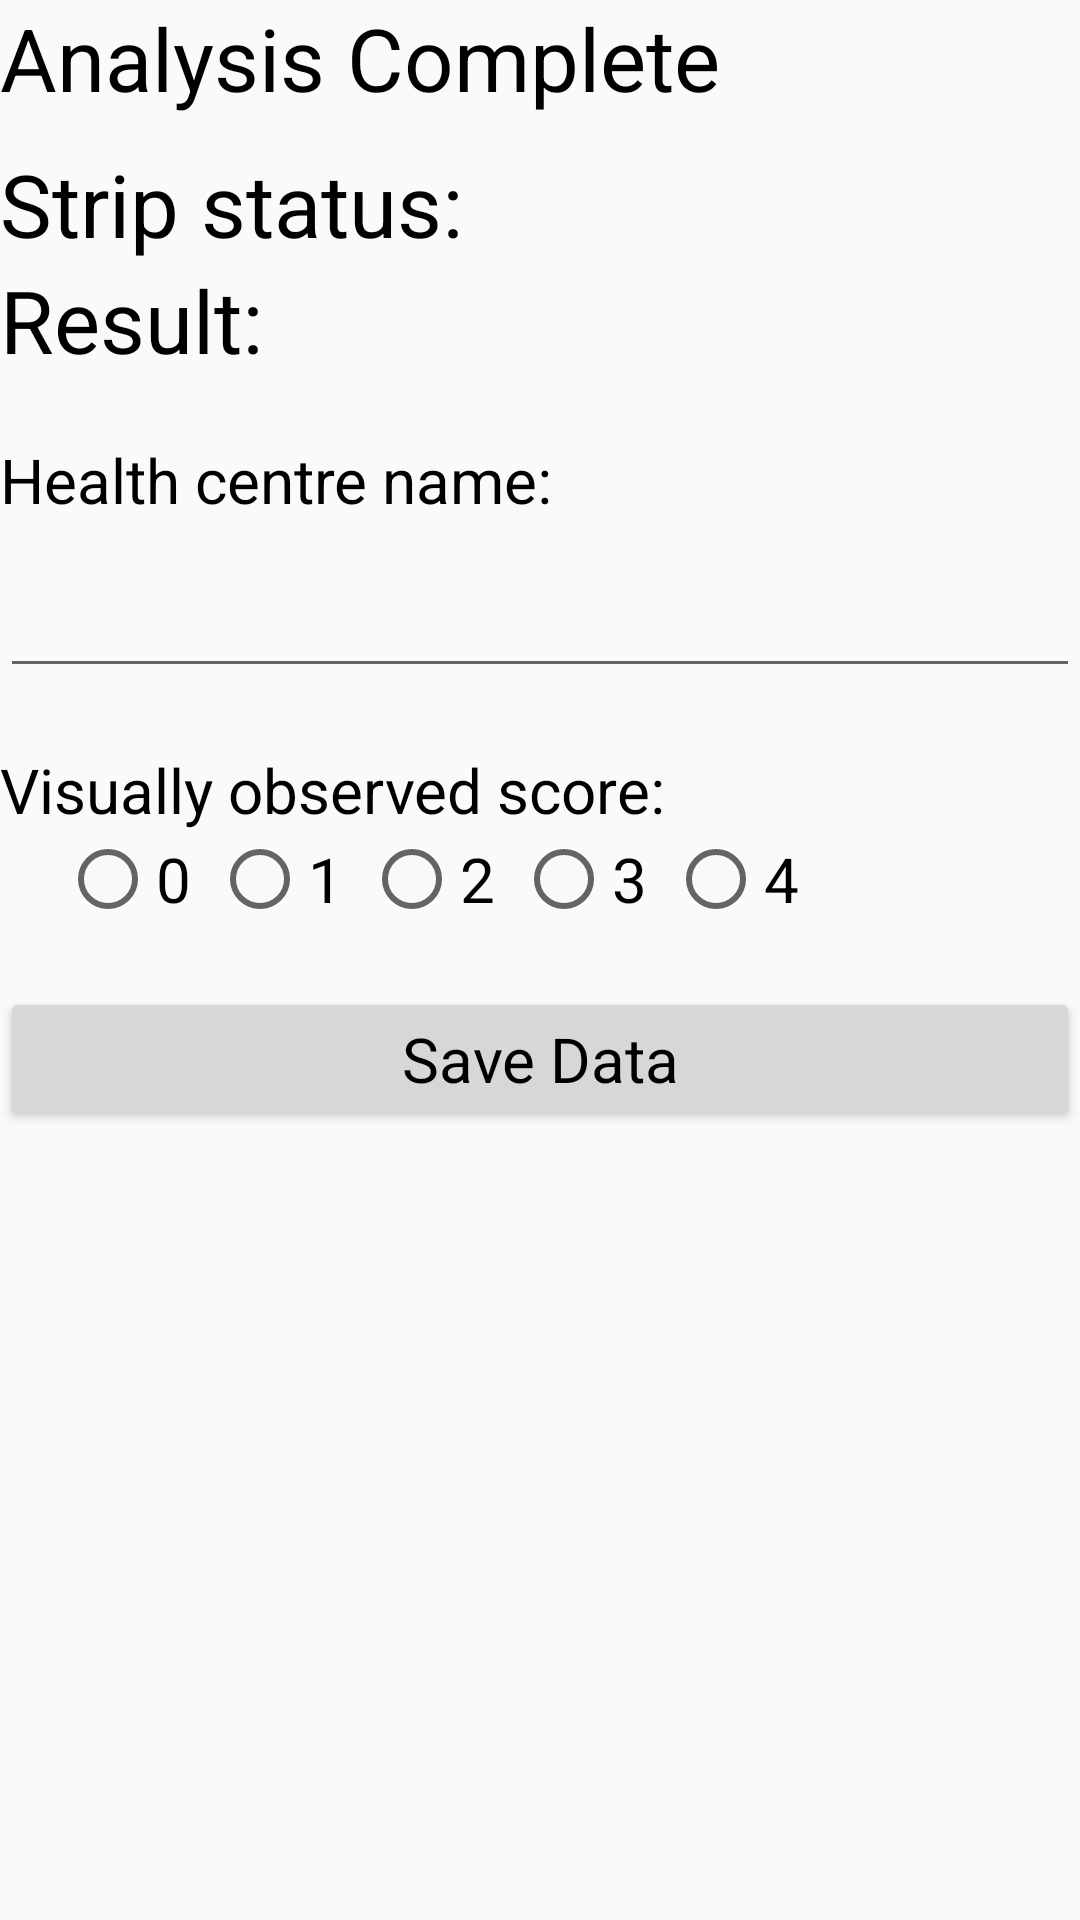

Reconstruct the res/layout file that produces this screen, plus the resources it refers to.
<!-- AndroidManifest.xml: application theme AppTheme -->
<!-- res/layout/activity_analysis.xml -->
<FrameLayout xmlns:android="http://schemas.android.com/apk/res/android"
    xmlns:tools="http://schemas.android.com/tools" android:layout_width="match_parent"
    android:layout_height="match_parent"
    tools:context="com.lateralimaging.stripreader.Analysis">

    <LinearLayout
        android:layout_width="match_parent"
        android:layout_height="match_parent"
        android:orientation="vertical">

        <TextView
            android:layout_width="match_parent"
            android:layout_height="wrap_content"
            style="@style/AnalysisComplete"
            android:text="@string/analysis_complete_title"/>

        <LinearLayout
            android:layout_width="match_parent"
            android:layout_height="wrap_content"
            android:orientation="horizontal"
            >

            <TextView
                android:layout_width="wrap_content"
                android:layout_height="match_parent"
                android:text="@string/analysis_control_label"/>

            <TextView
                android:layout_width="match_parent"
                android:layout_height="wrap_content"
                android:id="@+id/txtControlResult"/>

        </LinearLayout>

        <LinearLayout
            android:layout_width="match_parent"
            android:layout_height="wrap_content"
            android:orientation="horizontal"
            >

            <TextView
                android:layout_width="wrap_content"
                android:layout_height="match_parent"
                android:text="@string/analysis_result_label"/>

            <TextView
                android:layout_width="match_parent"
                android:layout_height="wrap_content"
                android:id="@+id/txtResult"/>

        </LinearLayout>

        <TextView
            style="@style/UserInputLabel"
            android:layout_width="match_parent"
            android:layout_height="wrap_content"
            android:text="@string/health_centre_name"></TextView>
        <EditText
            android:layout_width="match_parent"
            android:layout_height="wrap_content"
            android:id="@+id/txtHealthCentre"
            android:inputType="text" />

        <TextView
            style="@style/UserInputLabel"
            android:layout_width="match_parent"
            android:layout_height="wrap_content"
            android:text="@string/visually_observed_score"/>

        <RadioGroup
            android:orientation="horizontal"
            android:layout_width="wrap_content"
            android:layout_height="wrap_content"
            android:paddingStart="20dp">
            <RadioButton android:id="@+id/rdoZero"
                style="@style/RadioButtonLabel"
                android:layout_width="wrap_content"
                android:layout_height="wrap_content"
                android:text="@string/score_0"
                />
            <RadioButton android:id="@+id/rdoOne"
                style="@style/RadioButtonLabel"
                android:layout_width="wrap_content"
                android:layout_height="wrap_content"
                android:text="@string/score_1"
                />
            <RadioButton android:id="@+id/rdoTwo"
                style="@style/RadioButtonLabel"
                android:layout_width="wrap_content"
                android:layout_height="wrap_content"
                android:text="@string/score_2"
                />
            <RadioButton android:id="@+id/rdoThree"
            style="@style/RadioButtonLabel"
            android:layout_width="wrap_content"
            android:layout_height="wrap_content"
            android:text="@string/score_3"
            />
            <RadioButton android:id="@+id/rdoFour"
            style="@style/RadioButtonLabel"
            android:layout_width="wrap_content"
            android:layout_height="wrap_content"
            android:text="@string/score_4"
            />
        </RadioGroup>
        <Button
            style="@style/Button"
            android:id="@+id/btnSaveData"
            android:layout_width="match_parent"
            android:layout_height="wrap_content"
            android:text="@string/save_data"/>
    </LinearLayout>


</FrameLayout>
<!-- resources referenced by this layout -->
<resources>
  <string name="analysis_complete_title">Analysis Complete</string>
  <string name="analysis_control_label">Strip status: </string>
  <string name="analysis_result_label">Result: </string>
  <string name="health_centre_name">Health centre name:</string>
  <string name="save_data">Save Data</string>
  <string name="score_0">0</string>
  <string name="score_1">1</string>
  <string name="score_2">2</string>
  <string name="score_3">3</string>
  <string name="score_4">4</string>
  <string name="visually_observed_score">Visually observed score:</string>
  <style name="AnalysisComplete" parent="AppTheme">
          <item name="android:paddingBottom">10dp</item>
      </style>
  <style name="Button" parent="AppTheme">
          <item name="android:layout_marginTop">20dp</item>
          <item name="android:textSize">10pt</item>
      </style>
  <style name="RadioButtonLabel" parent="AppTheme">
          <item name="android:textSize">10pt</item>
          <item name="android:layout_marginRight">7dp</item>
      </style>
  <style name="UserInputLabel" parent="AppTheme">
          <item name="android:paddingTop">20dp</item>
          <item name="android:textSize">10pt</item>
      </style>
  <style name="AppTheme" parent="Theme.AppCompat.Light.DarkActionBar">
          <item name="android:textSize">14pt</item>
          <item name="android:textColor">#000000</item>
      </style>
</resources>
